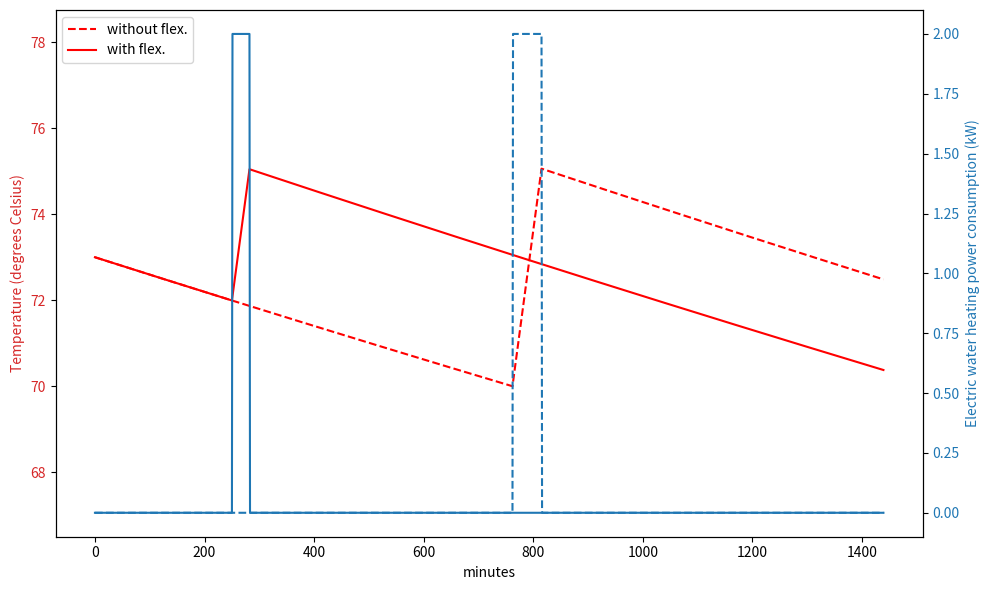

Here is the Python script that generated this plot:
"""
Created on 2024-08-10

[redacted]

Script for Exercise 1 ("Modelling flexibility resources") in specialization 
course module "Flexibility in power grid operation and planning" at NTNU (TET4565/TET4575) 
"""

# %% Define dependencies and EWH model function 

from math import exp
import matplotlib.pyplot as plt
import numpy as np


def make_load_profile_ewh(time_steps,P,T,S,T_a,C,R,T_min,T_max,t_act,S_act):
    """
    Generate load time series for electric water heater (EWH).
    
    Inputs:
        time_steps: Number of time steps (minutes) (int)
        P: Initial load demand of EWH in kW
        T: Initial temperature of EWH in degrees Celsius
        S: Initial EWH status (1 is heating, 0 is not)
        T_a: Ambient temperature in degrees Celsius
        C: Thermal capacitance in kWh/deg C
        R: Thermal resistance in (degrees Celsius)/kW
        T_min: Minimum allowed water temperature in degrees Celsius
        T_max: Maximum allowed water temperature in degrees Celsius        
        t_act: Time of flexibility activation (minutes)
        S_act: EWH thermostat status after activating flexibility; 1 turns all EWHs on; 
            0 turns all EWHs off
    
    Outputs:
        P_list: Load demand time series of EWH, list with one element per time step
        T_list: Temperature time series of EWH in degrees Celsius, 
            with one element per time step
        S_list: EWH status time series, list with one element per time step    
    """

    P_list = [P]
    T_list = [T]
    S_list = [S]

    for t in range(1,time_steps):        
        T_prev = T
        S_prev = S

        # Solve differential equation for the change of temperature for the next time step
        T = T_a - exp(-(1/60)/(C*R))*(T_a + P_m * R * S_prev  - T_prev) + P_m * R * S_prev 

        if (T <= T_min) & (S_prev == 0):
            # Turn EWH on if the temperature becomes too low
            S = 1
        elif (T > T_max) & (S_prev == 1):
            # Turn EWH off if the temperature becomes too high
            S = 0
        else:
            S = S_prev

        if (t == t_act) & (S_act is not None):
            # Activate flexibility
            S = S_act

        # The EWH operates at full power capacity if turned on
        P = S_prev * P_m

        P_list.append(P)
        T_list.append(T)
        S_list.append(S)

    return P_list, T_list, S_list

# %% Initialize Electric Water Heater model

#Rated power of EWH in kW
P_m = 2

#Ambient temperature in degrees Celsius
T_a = 24

#Minimum allowed water temperature in degrees Celsius
T_min = 70

#Maximum allowed water temperature in degrees Celsius
T_max = 75

#Thermal capacitance in kWh/deg C
C = 0.335

#Thermal resistance in deg C /kW
R = 600

# Initializing EWH temperature (only applicable if modelling a single EWH)
T = 73

# Initialize electric water heater(s) to be turned off
S = 0
P = 0

# Time of flexibility activation (minutes from start time); 
# set to None to disable flexibility activation
t_act = 250

# EWH activation signal that sets the status of the EWHs after activating flexibility; 
# 1 turns all EWHs on; 0 turns all EWHs off; set to None to disable flexibility activation
S_act = 1

# Number of time steps (minutes)
time_steps = 24*60

# Number of EWHs / hot water tanks to model
N_EWH = 1

if N_EWH == 1:
    # If modelling a single EWH, initialize temperature as specified above
    T_init = [T]
elif N_EWH > 1:
    # If modelling multiple EWHs, initialize with random temperature
    rng = np.random.default_rng(seed=42)
    T_init = rng.uniform(70,75,N_EWH)

# Initialize time series for aggregated load demand of all the EWHs 
P_list_all = np.zeros(time_steps)

# Initialize time series for aggregated baseline load demand of all the EWHs, 
# i.e., the expected load demand without flexibility activation
P_list_base_all = np.zeros(time_steps)

# %% Run Electric Water Heater model

# Loop over all the EWHs
for i_EWH in range(N_EWH):
    T = T_init[i_EWH]
    
    # Trick to initialize EWH status randomly approximately according to steady-state distribution
    if i_EWH > 0:        
        S = S_list[-1]
        P = P_list[-1]
    
    # Run EWH model without flexibility activation to obtain the baseline power consumption pattern
    P_list_base, T_list_base, _ = make_load_profile_ewh(time_steps,P,T,S,T_a,C,R,T_min,T_max,None,None)
    
    # Run EWH model with flexibility activation
    P_list, T_list, S_list = make_load_profile_ewh(time_steps,P,T,S,T_a,C,R,T_min,T_max,t_act,S_act)
    
    # Aggregate load time series
    P_list_all += np.array(P_list)
    P_list_base_all += np.array(P_list_base)

    P_cap = P_list_all[t_act+1] - P_list_base_all[t_act+1]
    print(f"Capacity of flexibility resource at time of activation: {P_cap} kW")

    serive_duration = 0
    for t in range(t_act+1, time_steps):
        if P_list_all[t] > P_list_base_all[t]:
            serive_duration += 1
    print(f"Duration of flexibility service: {serive_duration} minutes")

    # Count number of minutes from temperature reaches T_min until it reaches T_max
    serive_duration_base = 0
    for t in range(0, time_steps):
        T_temp = T_list_base[t]
        if T_temp <= T_min:
            for t2 in range(t, time_steps):
                T_temp = T_list_base[t2]
                serive_duration_base += 1
                if T_temp >= T_max:
                    break
            break
    print(f"Duration of flexibility service based on temperature: {serive_duration_base} minutes")
    

    E_c = P_cap * serive_duration / 60
    print(f"Energy capacity of flexibility resource: {E_c} kWh")

    E_c_base = P_cap * serive_duration_base / 60
    print(f"Energy capacity of flexibility resource based on temperature: {E_c_base} kWh")



#%% Plot results for from Electric Water Heater model

if N_EWH == 1:
    # If running model for a single Electric Water Heater
    fig,ax1 = plt.subplots(figsize=(10,6))
    if (t_act != None) & (S_act != None):
        h_T_base, = plt.plot(T_list_base, 'r--')
    h_T, = plt.plot(T_list, 'r')
    ax1.set_ylim(ymin = T_min * 0.95)
    ax1.set_ylim(ymax = T_max * 1.05)
    color1 = 'tab:red'
    ax1.set_xlabel('minutes')
    ax1.set_ylabel('Temperature (degrees Celsius)', color=color1)
    ax1.tick_params(axis='y', labelcolor=color1)
    if (t_act != None) & (S_act != None):
        ax1.legend([h_T_base,h_T], ['without flex.','with flex.'], loc = 'upper left')

    ax2 = ax1.twinx()  # instantiate a minute Axes that shares the same x-axis
    color2 = 'tab:blue'
    ax2.set_ylabel('Electric water heating power consumption (kW)', color=color2)  # we already handled the x-label with ax1
    ax2.plot(P_list_base, color=color2, linestyle='dashed')
    ax2.plot(P_list, color=color2)    
    ax2.tick_params(axis='y', labelcolor=color2)
    fig.tight_layout()  # otherwise the right y-label is slightly clipped
    plt.savefig('EWH_flexibility_example.png', dpi=300)
    # plt.show()
    
    

elif N_EWH > 1:
    # If running model for multiple Electric Water Heaters
    fig,ax1 = plt.subplots()
    ax1.set_ylim(ymin = 0)
    ax1.set_ylim(ymax = P_list_base_all.max() * 1.05)
    color1 = 'tab:blue'
    ax1.set_ylabel('Aggregated electric water heating power consumption (kW)', color=color1)
    if (t_act != None) & (S_act != None):
        h_P_base, = ax1.plot(P_list_base_all, color=color1, linestyle='dashed')
    h_P, = ax1.plot(P_list_all, color=color1)
    if (t_act != None) & (S_act != None):
        ax1.legend([h_P_base,h_P], ['without flex.','with flex.'], loc = 'upper left')
    plt.show()
    